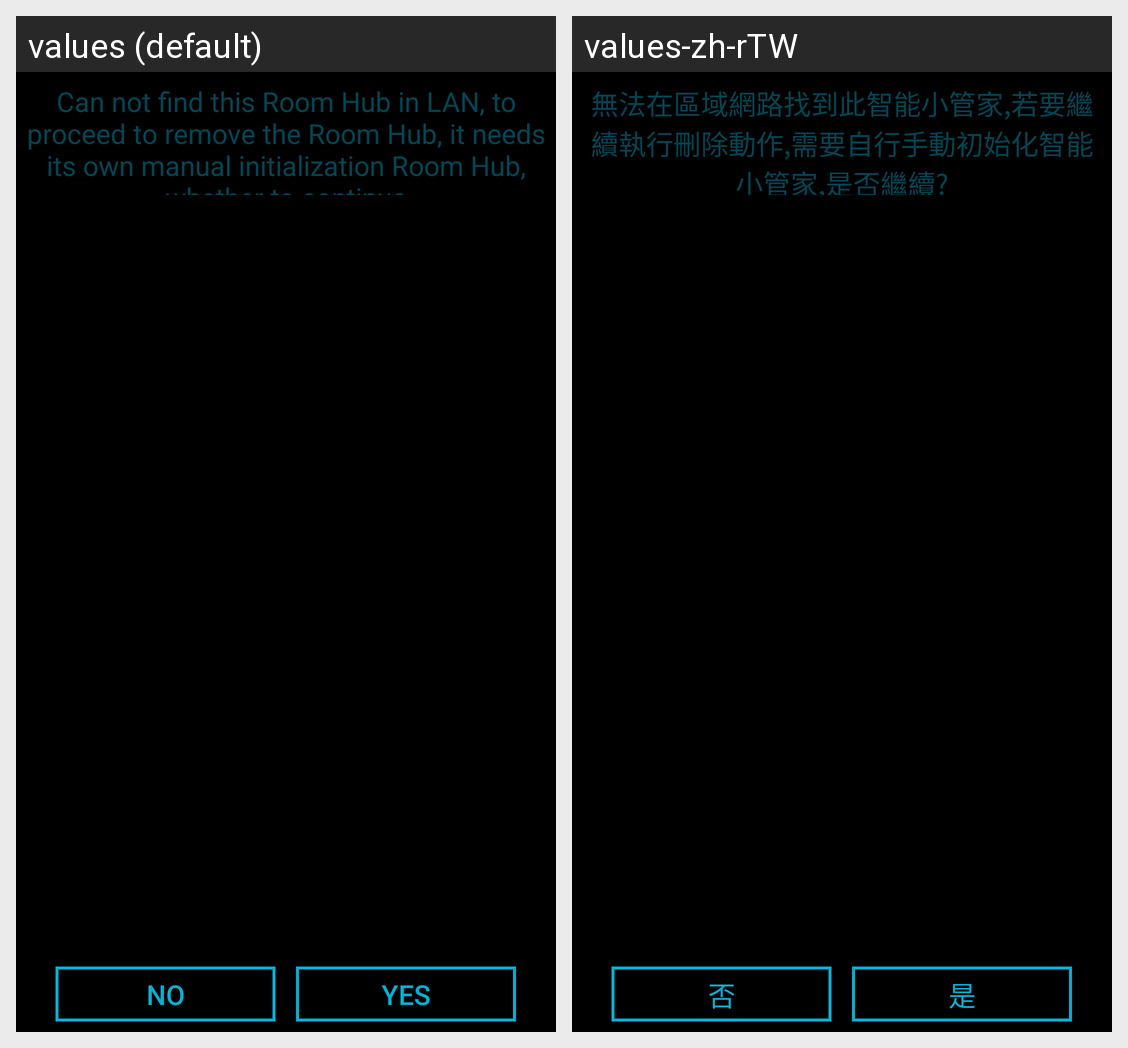

The Android screen above is rendered under two locales of the same app. Produce the string resources it draws, with the default and per-locale values.
Android screen res/layout/custom_delete_dialog.xml rendered under 2 locales, left to right: values (default), values-zh-rTW. Device: Nexus 5 (rendered at 1080×1920; each locale shown at half size, 540×960, under a caption strip naming it); theme AppTheme.
Strings drawn on this screen, with the default value and each locale's value (text and hints the layout hard-codes, and strings that could not be matched under every locale, appear in the picture but are not listed):

cannot_find_roomhub_confirm_delete
  values: Can not find this Room Hub in LAN, to proceed to remove the Room Hub, it needs its own manual initialization Room Hub, whether to continue
  values-zh-rTW: 無法在區域網路找到此智能小管家,若要繼續執行刪除動作,需要自行手動初始化智能小管家,是否繼續?

no
  values: No
  values-zh-rTW: 否

yes
  values: Yes
  values-zh-rTW: 是
